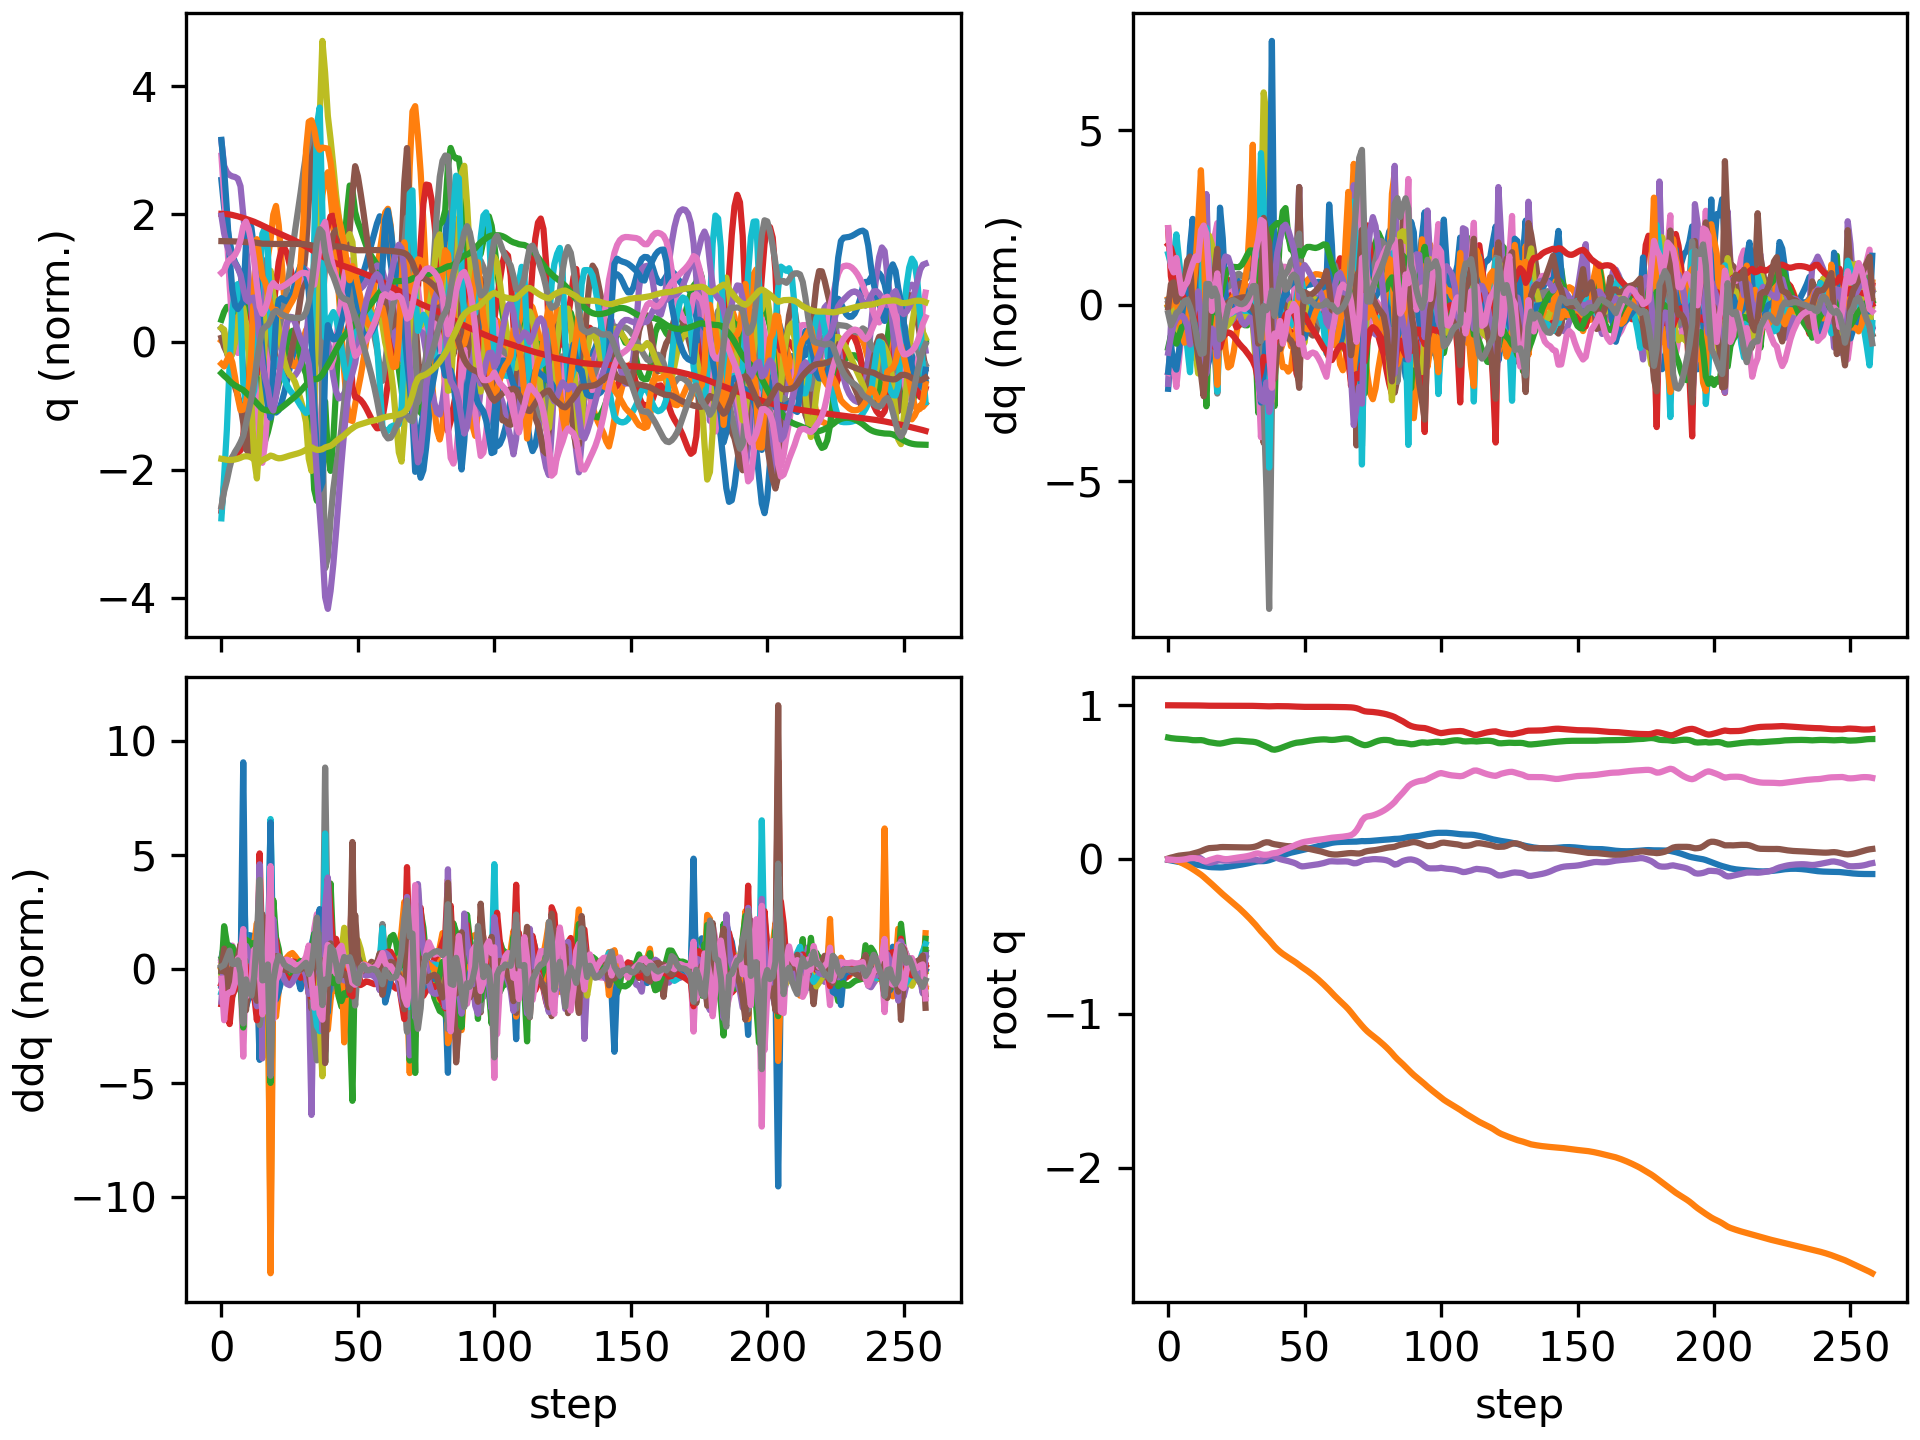

The data file committed next to this chart (first rows):
floating_base_joint_x, floating_base_joint_y, floating_base_joint_z, floating_base_joint_qw, floating_base_joint_qx, floating_base_joint_qy, floating_base_joint_qz, left_hip_pitch_joint_q, left_hip_roll_joint_q, left_hip_yaw_joint_q, left_knee_joint_q, left_ankle_pitch_joint_q, left_ankle_roll_joint_q, right_hip_pitch_joint_q, right_hip_roll_joint_q, right_hip_yaw_joint_q, right_knee_joint_q, right_ankle_pitch_joint_q, right_ankle_roll_joint_q, floating_base_joint_vx, floating_base_joint_vy, floating_base_joint_vz, floating_base_joint_wx, floating_base_joint_wy
-0.00309, -0.0005175, 0.7906, 1, -0.000312, 0.006152, 0.0002933, -0.0595, 0.001214, -0.003175, 0.1264, -0.07594, -1.2158676011582624e-06, -0.05912, 0.002614, 0.002776, 0.1262, -0.07586, -0.0001205, -0.1923, -0.04644, -0.2097, -0.05235, 0.7295
-0.006529, -0.001666, 0.787, 0.9999, 0.001045, 0.01189, -0.00128, -0.1086, 0.004141, 0.006851, 0.2045, -0.1276, -0.007798, -0.1295, -0.001596, 0.0007757, 0.254, -0.1457, -0.003444, -0.1426, -0.06873, -0.1381, 0.3188, 0.3802
-0.009549, -0.003786, 0.7848, 0.9999, 0.004735, 0.01597, -0.003041, -0.1393, 0.001177, 0.0129, 0.2416, -0.1409, -0.01302, -0.2006, -0.0217, -0.02538, 0.3955, -0.2394, 0.004303, -0.135, -0.1454, -0.08723, 0.3514, 0.327
-0.01312, -0.008211, 0.7831, 0.9998, 0.006836, 0.02092, -0.003801, -0.1694, 0.004198, 0.01299, 0.2698, -0.147, -0.02116, -0.2888, -0.032, -0.036, 0.5911, -0.3489, 0.01135, -0.1754, -0.289, -0.06136, 0.04256, 0.4588
-0.01639, -0.01483, 0.782, 0.9997, 0.007829, 0.02484, -0.003204, -0.1932, 0.01227, 0.00973, 0.2895, -0.1498, -0.03262, -0.3601, -0.02393, -0.02725, 0.7483, -0.428, 0.001514, -0.1442, -0.3665, -0.04896, 0.1147, 0.2953
-0.01886, -0.02286, 0.781, 0.9996, 0.009452, 0.02692, -0.001793, -0.2068, 0.02112, 0.007242, 0.2989, -0.1512, -0.04344, -0.3984, -0.008768, -0.01418, 0.8284, -0.4647, -0.01726, -0.1072, -0.4285, -0.04694, 0.2003, 0.1352
-0.0209, -0.03196, 0.78, 0.9995, 0.01234, 0.02856, 0.0005389, -0.2159, 0.03493, 0.01892, 0.3025, -0.1545, -0.0508, -0.4098, 0.004765, 0.00481, 0.8359, -0.4728, -0.04249, -0.1011, -0.4736, -0.05963, 0.3639, 0.2018
-0.02278, -0.04159, 0.7787, 0.9994, 0.01757, 0.03055, 0.003831, -0.2269, 0.04889, 0.04143, 0.3107, -0.1705, -0.05957, -0.3949, 0.005962, 0.03042, 0.7507, -0.4643, -0.05888, -0.09922, -0.4812, -0.09134, 0.6965, 0.2394
-0.02484, -0.05148, 0.776, 0.9991, 0.02494, 0.0329, 0.007967, -0.2546, 0.05349, 0.05187, 0.356, -0.2311, -0.07505, -0.3486, -0.01373, 0.02715, 0.5362, -0.4542, -0.0581, -0.131, -0.5035, -0.1736, 0.7641, 0.3286
-0.02821, -0.06255, 0.7738, 0.9989, 0.02737, 0.03752, 0.008931, -0.3044, 0.05854, 0.04565, 0.4491, -0.2905, -0.09829, -0.3557, -0.01474, 0.007537, 0.469, -0.3195, -0.04992, -0.1594, -0.5901, -0.05739, -0.1609, 0.4062
-0.03169, -0.07434, 0.7733, 0.9988, 0.02342, 0.04254, 0.008113, -0.355, 0.05412, 0.02295, 0.5902, -0.3643, -0.1012, -0.3815, -0.004909, -0.02985, 0.4731, -0.266, -0.0296, -0.1585, -0.5874, 0.0125, -0.5217, 0.4708
-0.03475, -0.08607, 0.774, 0.9987, 0.01615, 0.0474, 0.004547, -0.3862, 0.0282, -0.01986, 0.7292, -0.4287, -0.07021, -0.405, 0.0002406, -0.08869, 0.4855, -0.2818, 0.01791, -0.1346, -0.5906, 0.05976, -0.8355, 0.4401
-0.03787, -0.0985, 0.7742, 0.9985, 0.006016, 0.05351, -0.001981, -0.3901, 0.002825, -0.05567, 0.7965, -0.4814, -0.045, -0.4353, 0.007436, -0.1538, 0.5141, -0.3349, 0.1006, -0.1676, -0.6525, -0.04057, -1.109, 0.7086
-0.0416, -0.1129, 0.7717, 0.998, -0.007004, 0.06124, -0.01065, -0.3622, 0.007883, -0.0759, 0.7121, -0.5195, -0.02109, -0.5012, 0.03617, -0.1775, 0.6351, -0.3839, 0.1575, -0.1921, -0.7792, -0.2082, -1.475, 0.7527
-0.04542, -0.1285, 0.7657, 0.9974, -0.01847, 0.0681, -0.01164, -0.3296, 0.01789, -0.1308, 0.548, -0.4813, 0.004965, -0.5777, 0.07061, -0.1302, 0.8469, -0.4832, 0.1341, -0.2003, -0.7915, -0.3024, -0.8821, 0.681
-0.04879, -0.1443, 0.7607, 0.9971, -0.02233, 0.07326, -0.004431, -0.3664, 0.03704, -0.1568, 0.558, -0.3798, -0.000436, -0.6052, 0.07625, -0.06611, 0.988, -0.5742, 0.1101, -0.1262, -0.7692, -0.1894, 0.004028, 0.2972
-0.05025, -0.16, 0.7581, 0.997, -0.01991, 0.07441, 0.000592, -0.4, 0.05747, -0.1543, 0.6103, -0.3946, -0.01591, -0.5695, 0.06346, -0.003768, 1.007, -0.6475, 0.1034, -0.03613, -0.7902, -0.1029, 0.4079, -0.02256
-0.05085, -0.1763, 0.7559, 0.997, -0.01504, 0.07508, 0.005298, -0.4216, 0.07971, -0.1434, 0.6452, -0.4201, -0.01337, -0.502, 0.03743, 0.04667, 0.94, -0.6982, 0.09059, -0.03332, -0.843, -0.1306, 0.506, 0.1547
-0.05127, -0.1928, 0.7524, 0.9969, -0.007893, 0.07686, 0.01127, -0.4468, 0.09631, -0.1292, 0.6852, -0.4435, 0.0015, -0.4005, -0.01318, 0.07129, 0.7155, -0.7277, 0.07386, -0.04999, -0.7981, -0.2248, 0.8854, 0.3182
-0.05201, -0.2094, 0.7515, 0.9968, -0.00574, 0.0797, 0.008865, -0.4681, 0.1202, -0.1097, 0.7379, -0.4533, -0.00177, -0.3813, -0.03063, 0.04328, 0.6246, -0.6111, 0.06824, 0.01169, -0.8487, 0.08455, -0.1911, 0.1024
-0.0514, -0.2255, 0.7542, 0.9967, -0.007521, 0.08053, 0.004242, -0.4763, 0.1285, -0.09595, 0.8156, -0.464, -0.01855, -0.3831, -0.01383, 0.02146, 0.602, -0.4936, 0.0681, 0.05714, -0.7694, 0.1783, -0.05235, 0.03659
-0.0497, -0.2406, 0.7582, 0.9967, -0.008101, 0.08015, 0.00191, -0.4721, 0.1104, -0.08297, 0.8842, -0.4882, -0.02578, -0.3768, 0.001661, 0.00155, 0.5877, -0.452, 0.06473, 0.1072, -0.7408, 0.2132, -0.02155, -0.08517
-0.0473, -0.2552, 0.7624, 0.9968, -0.007893, 0.07936, 0.002668, -0.4589, 0.07783, -0.06816, 0.9217, -0.5147, -0.03099, -0.3619, 0.0143, -0.01902, 0.5689, -0.4472, 0.06054, 0.1272, -0.7285, 0.2085, 0.0346, -0.05458
-0.04456, -0.2698, 0.7662, 0.9969, -0.007153, 0.07876, 0.005165, -0.441, 0.04168, -0.05042, 0.9293, -0.5379, -0.03258, -0.3444, 0.02759, -0.03592, 0.548, -0.4516, 0.06177, 0.1393, -0.7366, 0.1694, 0.0554, -0.04329
-0.04168, -0.2848, 0.769, 0.9969, -0.006207, 0.07831, 0.008165, -0.4196, 0.0107, -0.03305, 0.9114, -0.5561, -0.0294, -0.3283, 0.04402, -0.0472, 0.5295, -0.4545, 0.06711, 0.1417, -0.7593, 0.1049, 0.06849, -0.02302
-0.03879, -0.3003, 0.7703, 0.9969, -0.00513, 0.07803, 0.01104, -0.3973, -0.01084, -0.02079, 0.8766, -0.5677, -0.0206, -0.3156, 0.06422, -0.05259, 0.5153, -0.4492, 0.07347, 0.1407, -0.7879, 0.02991, 0.08558, -0.01164
-0.03592, -0.3163, 0.7702, 0.9969, -0.003989, 0.07791, 0.0136, -0.3774, -0.02165, -0.01692, 0.8396, -0.5712, -0.00844, -0.3064, 0.08627, -0.05601, 0.5046, -0.4348, 0.07943, 0.1409, -0.8162, -0.0351, 0.09659, 0.002813
-0.03296, -0.3329, 0.7691, 0.9968, -0.002817, 0.07788, 0.01601, -0.3619, -0.02293, -0.02229, 0.8129, -0.5675, 0.004473, -0.2984, 0.1075, -0.06232, 0.4943, -0.4132, 0.0861, 0.1508, -0.8401, -0.07369, 0.1064, 0.002111
-0.02971, -0.35, 0.7675, 0.9968, -0.001608, 0.07782, 0.01858, -0.3508, -0.01774, -0.03516, 0.8011, -0.5587, 0.01859, -0.2892, 0.1274, -0.07211, 0.4814, -0.3878, 0.09926, 0.1698, -0.8619, -0.08664, 0.1117, -0.006139
-0.02606, -0.3675, 0.7659, 0.9967, -0.000562, 0.07783, 0.02172, -0.3436, -0.008626, -0.05018, 0.8023, -0.5455, 0.03538, -0.2787, 0.1476, -0.0828, 0.4675, -0.3707, 0.126, 0.1919, -0.8902, -0.07566, 0.06143, 0.01299
-0.02204, -0.3857, 0.7646, 0.9966, -0.0002198, 0.07834, 0.02579, -0.3401, 0.002534, -0.0618, 0.8121, -0.5259, 0.05499, -0.2683, 0.1692, -0.0945, 0.4553, -0.3771, 0.175, 0.2097, -0.9191, -0.05494, -0.009653, 0.07834
-0.01788, -0.4044, 0.7635, 0.9963, -0.0004347, 0.08001, 0.03123, -0.3398, 0.01121, -0.07075, 0.8211, -0.4963, 0.07927, -0.2617, 0.1886, -0.1102, 0.4455, -0.3875, 0.2706, 0.209, -0.9519, -0.06925, -0.07064, 0.2287
-0.01411, -0.424, 0.7608, 0.9958, -0.001105, 0.08387, 0.03766, -0.3392, 0.01588, -0.09342, 0.8076, -0.4344, 0.1194, -0.2655, 0.1999, -0.1538, 0.4498, -0.4308, 0.3059, 0.1736, -1.002, -0.1888, -0.1484, 0.5091
-0.01146, -0.4454, 0.7552, 0.9952, -0.005737, 0.09, 0.03927, -0.3262, 0.04465, -0.1469, 0.747, -0.3617, 0.1818, -0.3237, 0.2204, -0.1685, 0.5901, -0.5328, 0.3078, 0.1293, -1.11, -0.3273, -0.6306, 0.6228
-0.01092, -0.4665, 0.7471, 0.9945, -0.006659, 0.09871, 0.0338, -0.3219, 0.06457, -0.215, 0.7207, -0.4355, 0.1514, -0.4607, 0.2221, -0.1015, 0.9702, -0.6929, 0.2966, 0.0252, -1.034, -0.417, 0.2706, 0.8036
-0.0108, -0.4859, 0.7384, 0.9937, 0.002258, 0.1074, 0.03057, -0.349, 0.07557, -0.229, 0.7471, -0.4711, 0.0714, -0.5679, 0.1838, 0.05856, 1.318, -0.8118, 0.2768, 0.01447, -0.9194, -0.425, 1.383, 0.7847
-0.008745, -0.5046, 0.7313, 0.9932, 0.01418, 0.1116, 0.03069, -0.3763, 0.1051, -0.1639, 0.7877, -0.4815, 0.05015, -0.5765, 0.08502, 0.2526, 1.371, -0.897, 0.2706, 0.1505, -0.9419, -0.3399, 1.134, 0.1398
-0.004716, -0.523, 0.7238, 0.9931, 0.02418, 0.1104, 0.03282, -0.397, 0.1385, -0.1004, 0.8823, -0.4977, 0.02511, -0.5122, -0.1, 0.3465, 1.052, -0.8793, 0.2733, 0.2349, -0.9167, -0.4695, 0.9807, -0.4063
0.001343, -0.5439, 0.714, 0.9936, 0.02719, 0.1029, 0.03868, -0.3918, 0.1552, -0.1052, 0.9491, -0.4642, 0.06564, -0.4226, -0.2546, 0.3081, 0.6738, -0.6081, 0.2726, 0.3015, -1.141, -0.4082, -0.5524, -0.7197
0.007225, -0.5653, 0.7117, 0.9941, 0.01765, 0.09858, 0.04134, -0.3859, 0.1602, -0.1705, 0.9918, -0.4941, 0.07657, -0.4319, -0.2428, 0.2566, 0.6873, -0.5105, 0.2721, 0.3127, -0.9703, 0.1141, -1.192, -0.2275
0.01356, -0.583, 0.7153, 0.9944, 0.008709, 0.09581, 0.04423, -0.3786, 0.1374, -0.1915, 1.024, -0.5279, 0.07848, -0.435, -0.2011, 0.2287, 0.7357, -0.5298, 0.2545, 0.3227, -0.8074, 0.2292, -0.7033, -0.2543
0.01996, -0.5985, 0.7206, 0.9943, 0.002274, 0.09358, 0.05092, -0.3752, 0.1108, -0.153, 1.026, -0.5701, 0.09191, -0.4206, -0.1698, 0.1969, 0.7512, -0.544, 0.2269, 0.3124, -0.7522, 0.2846, -0.7184, -0.1139
0.02665, -0.6124, 0.7271, 0.9941, -0.002586, 0.09072, 0.05968, -0.3643, 0.08042, -0.08943, 0.9858, -0.601, 0.09514, -0.3885, -0.1473, 0.1628, 0.7322, -0.5426, 0.2012, 0.3392, -0.6526, 0.3422, -0.4901, -0.3198
0.03324, -0.6247, 0.7342, 0.9939, -0.006349, 0.0876, 0.06682, -0.3473, 0.04595, -0.01725, 0.9308, -0.6161, 0.09458, -0.3487, -0.1271, 0.1359, 0.6919, -0.5278, 0.1839, 0.3121, -0.5902, 0.3526, -0.4488, -0.2216
0.03904, -0.6362, 0.7411, 0.9936, -0.0107, 0.08595, 0.07295, -0.3373, 0.008654, 0.04272, 0.8827, -0.6139, 0.08762, -0.3111, -0.1046, 0.1145, 0.6417, -0.5042, 0.1686, 0.2646, -0.5722, 0.3285, -0.5469, -0.04046
0.04412, -0.6476, 0.7473, 0.993, -0.01561, 0.08511, 0.08032, -0.3335, -0.0289, 0.08854, 0.8352, -0.6056, 0.08169, -0.2744, -0.07722, 0.1066, 0.5881, -0.4767, 0.151, 0.2363, -0.5656, 0.2892, -0.5835, -0.02256
0.04847, -0.659, 0.7527, 0.9922, -0.02105, 0.08475, 0.08876, -0.3301, -0.05793, 0.1313, 0.7733, -0.5911, 0.08066, -0.2486, -0.04466, 0.1098, 0.5519, -0.4429, 0.1264, 0.197, -0.5798, 0.2474, -0.6706, 0.04064
0.05227, -0.6711, 0.757, 0.9913, -0.02833, 0.0843, 0.09687, -0.315, -0.07334, 0.1643, 0.6635, -0.5434, 0.09521, -0.2452, -0.004473, 0.1152, 0.5568, -0.404, 0.1055, 0.1785, -0.6338, 0.1799, -0.9571, 0.002281
0.05628, -0.6845, 0.759, 0.9905, -0.03905, 0.08127, 0.1035, -0.2761, -0.07435, 0.1589, 0.5037, -0.4301, 0.1276, -0.2603, 0.04238, 0.1056, 0.6073, -0.3821, 0.1235, 0.2078, -0.7154, 0.032, -1.34, -0.3262
0.05997, -0.6979, 0.761, 0.9898, -0.04504, 0.07843, 0.1099, -0.2661, -0.05866, 0.1315, 0.4724, -0.3881, 0.1516, -0.288, 0.05741, 0.06593, 0.6759, -0.4177, 0.1148, 0.188, -0.6138, 0.1559, -0.1584, -0.2708
0.06401, -0.7098, 0.7644, 0.9896, -0.04377, 0.07522, 0.1142, -0.2565, -0.04565, 0.1188, 0.4705, -0.3874, 0.1428, -0.3079, 0.03977, 0.02355, 0.7159, -0.4692, 0.09914, 0.2148, -0.5913, 0.1751, 0.1942, -0.4228
0.06838, -0.7221, 0.7677, 0.9897, -0.0412, 0.07133, 0.1172, -0.2417, -0.03242, 0.1097, 0.4639, -0.3855, 0.1278, -0.3234, 0.0264, 0.001544, 0.7443, -0.5089, 0.08252, 0.2239, -0.6348, 0.1583, 0.1666, -0.441
0.07287, -0.7353, 0.7707, 0.9897, -0.03893, 0.06743, 0.1203, -0.2258, -0.01722, 0.09952, 0.4533, -0.3799, 0.1116, -0.3362, 0.02305, -0.00128, 0.7622, -0.5298, 0.06588, 0.2242, -0.676, 0.1365, 0.1437, -0.4109
0.07734, -0.7491, 0.7732, 0.9896, -0.03665, 0.06369, 0.1233, -0.2093, -0.0007428, 0.08981, 0.4393, -0.3716, 0.09401, -0.3468, 0.02167, 0.004114, 0.7653, -0.5349, 0.05447, 0.2214, -0.7088, 0.1143, 0.171, -0.4005
0.08178, -0.7636, 0.7753, 0.9897, -0.03406, 0.05995, 0.1257, -0.1918, 0.01673, 0.08214, 0.4228, -0.3619, 0.07574, -0.3563, 0.01693, 0.009837, 0.7583, -0.5326, 0.04898, 0.2196, -0.7418, 0.09231, 0.2097, -0.4105
0.08624, -0.7788, 0.777, 0.9897, -0.03104, 0.05596, 0.1278, -0.1736, 0.03459, 0.07605, 0.4056, -0.3519, 0.06131, -0.3629, 0.007669, 0.01396, 0.7413, -0.5265, 0.04761, 0.2226, -0.7763, 0.0725, 0.2584, -0.4493
0.09081, -0.7947, 0.7782, 0.9898, -0.02746, 0.05157, 0.1299, -0.1551, 0.0522, 0.07071, 0.3896, -0.3431, 0.0548, -0.3636, -0.005108, 0.01803, 0.71, -0.5147, 0.05061, 0.2281, -0.8136, 0.04917, 0.3129, -0.4967
0.09554, -0.8114, 0.7789, 0.9899, -0.02325, 0.04662, 0.1322, -0.1374, 0.06944, 0.06547, 0.3776, -0.3369, 0.05402, -0.354, -0.02002, 0.02302, 0.6522, -0.4926, 0.05831, 0.2347, -0.8504, 0.009203, 0.3846, -0.56
0.1004, -0.8287, 0.7783, 0.9898, -0.01802, 0.04106, 0.1353, -0.1245, 0.08513, 0.05874, 0.3786, -0.3378, 0.05646, -0.3241, -0.03796, 0.02593, 0.5354, -0.4576, 0.06781, 0.2326, -0.8755, -0.07567, 0.5304, -0.6209
0.1047, -0.8467, 0.7761, 0.9896, -0.01263, 0.03616, 0.1388, -0.1272, 0.1024, 0.05344, 0.4072, -0.3482, 0.05123, -0.2898, -0.05383, 0.006251, 0.4049, -0.3755, 0.07088, 0.1933, -0.932, -0.09426, 0.2677, -0.4542
... 199 more rows
